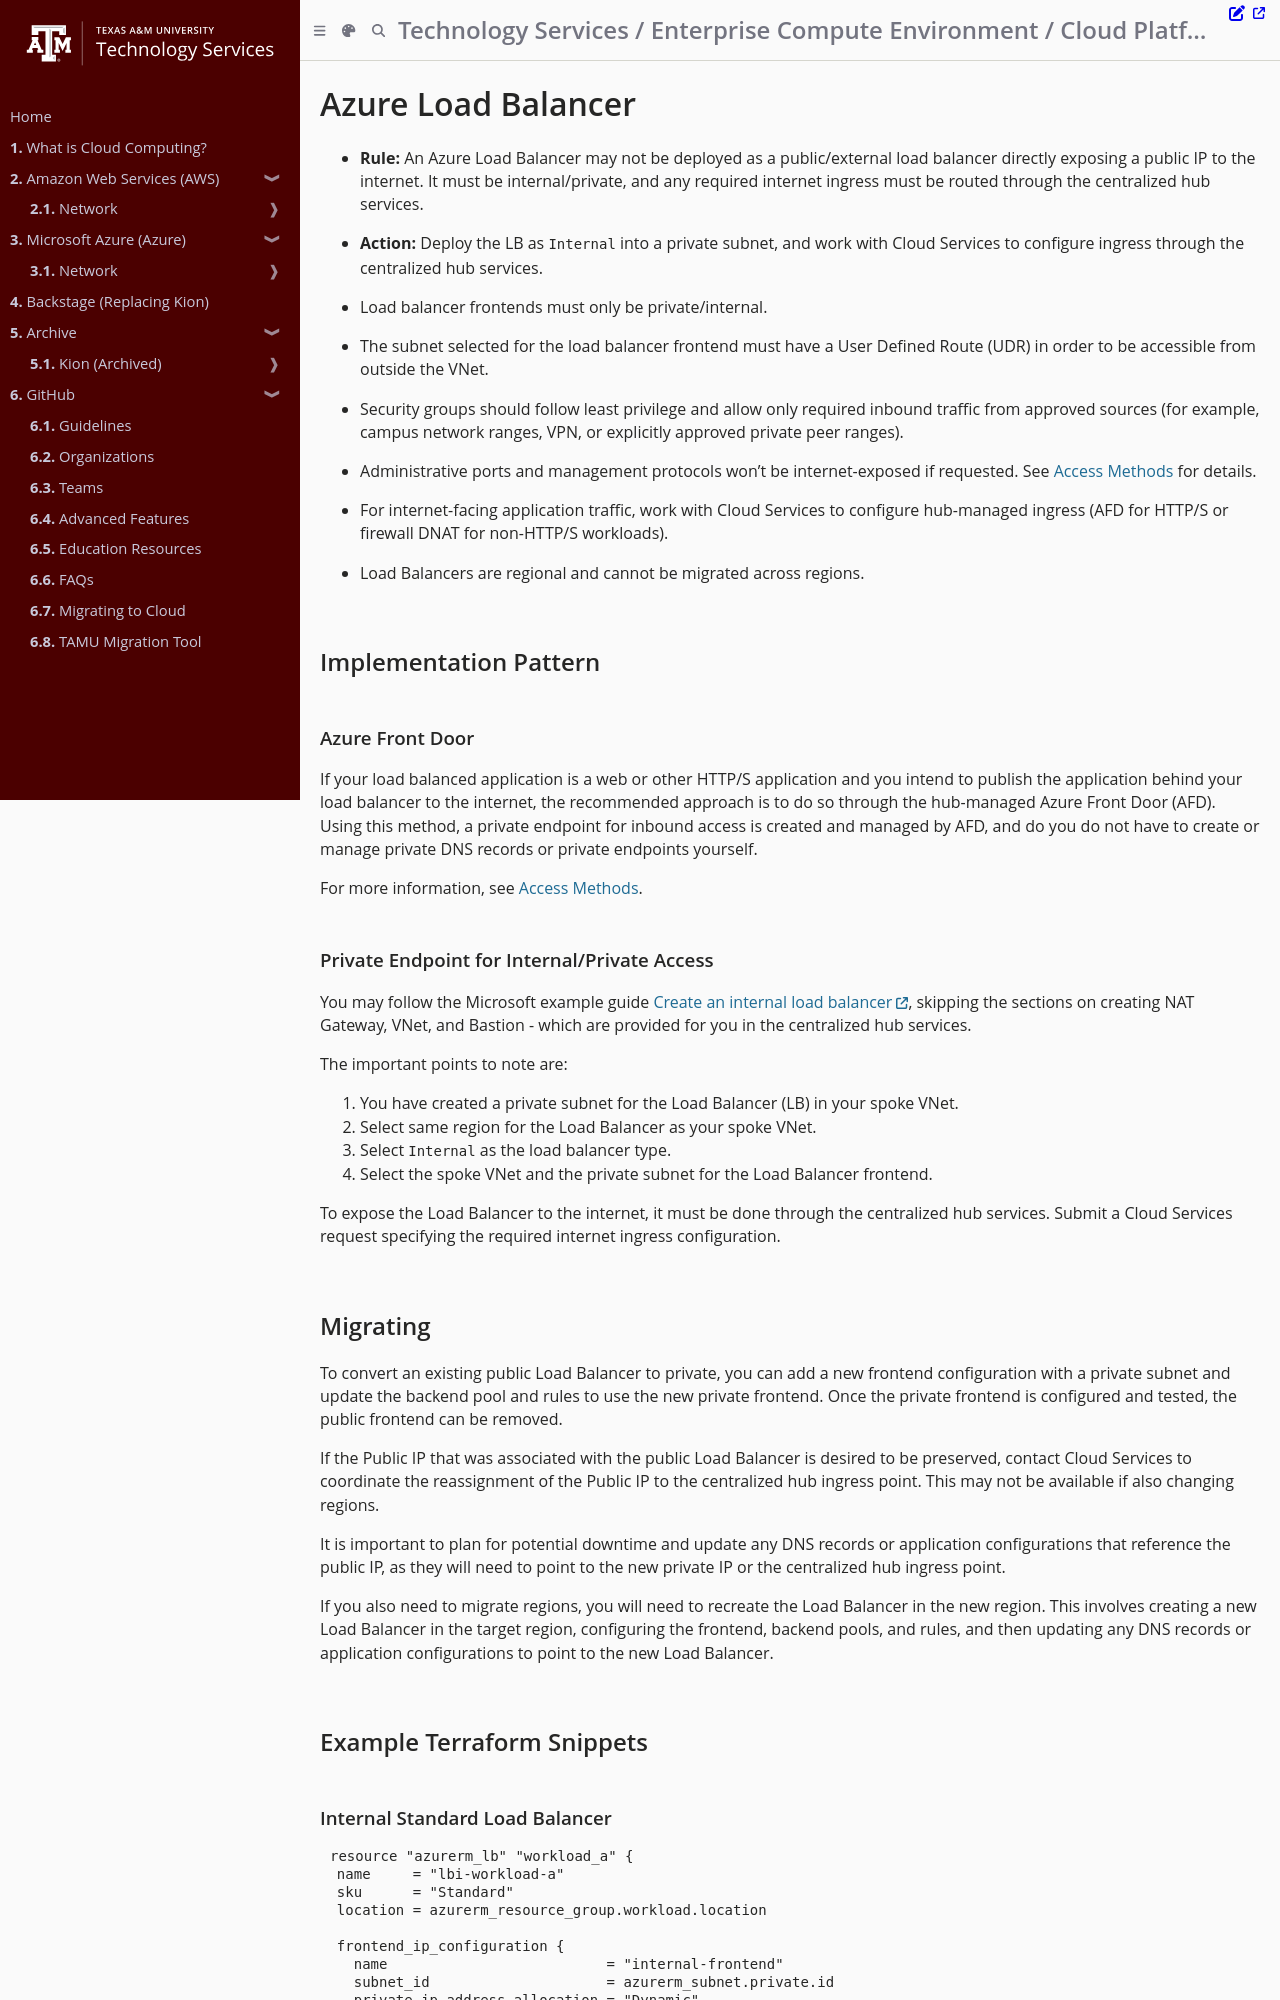

repository: tamu-edu/it-cloud-docs · page: cloud/azure/network/services/connect_load_balancer.html · generator: mdbook

# Azure Load Balancer

- **Rule:** An Azure Load Balancer may not be deployed as a public/external load balancer directly exposing a public IP to the internet. It must be internal/private, and any required internet ingress must be routed through the centralized hub services.
- **Action:** Deploy the LB as `Internal` into a private subnet, and work with Cloud Services to configure ingress through the centralized hub services.

- Load balancer frontends must only be private/internal.
- The subnet selected for the load balancer frontend must have a User Defined Route (UDR) in order to be accessible from outside the VNet.
- Security groups should follow least privilege and allow only required inbound traffic from approved sources (for example, campus network ranges, VPN, or explicitly approved private peer ranges).
- Administrative ports and management protocols won't be internet-exposed if requested. See [Access Methods](/cloud/azure/network/access_methods.md) for details.
- For internet-facing application traffic, work with Cloud Services to configure hub-managed ingress (AFD for HTTP/S or firewall DNAT for non-HTTP/S workloads).
- Load Balancers are regional and cannot be migrated across regions.

## Implementation Pattern

### Azure Front Door

If your load balanced application is a web or other HTTP/S application and you intend to publish the application behind your load balancer to the internet, the recommended approach is to do so through the hub-managed Azure Front Door (AFD). Using this method, a private endpoint for inbound access is created and managed by AFD, and do you do not have to create or manage private DNS records or private endpoints yourself.

For more information, see [Access Methods](/cloud/azure/network/access_methods.md).

### Private Endpoint for Internal/Private Access

You may follow the Microsoft example guide [Create an internal load balancer](https://learn.microsoft.com/en-us/azure/load-balancer/quickstart-load-balancer-standard-internal-portal#create-load-balancer), skipping the sections on creating NAT Gateway, VNet, and Bastion - which are provided for you in the centralized hub services.

The important points to note are:

1. You have created a private subnet for the Load Balancer (LB) in your spoke VNet.
2. Select same region for the Load Balancer as your spoke VNet.
3. Select `Internal` as the load balancer type.
4. Select the spoke VNet and the private subnet for the Load Balancer frontend.

To expose the Load Balancer to the internet, it must be done through the centralized hub services. Submit a Cloud Services request specifying the required internet ingress configuration.

## Migrating

To convert an existing public Load Balancer to private, you can add a new frontend configuration with a private subnet and update the backend pool and rules to use the new private frontend. Once the private frontend is configured and tested, the public frontend can be removed.

If the Public IP that was associated with the public Load Balancer is desired to be preserved, contact Cloud Services to coordinate the reassignment of the Public IP to the centralized hub ingress point. This may not be available if also changing regions.

It is important to plan for potential downtime and update any DNS records or application configurations that reference the public IP, as they will need to point to the new private IP or the centralized hub ingress point.

If you also need to migrate regions, you will need to recreate the Load Balancer in the new region. This involves creating a new Load Balancer in the target region, configuring the frontend, backend pools, and rules, and then updating any DNS records or application configurations to point to the new Load Balancer.

## Example Terraform Snippets
